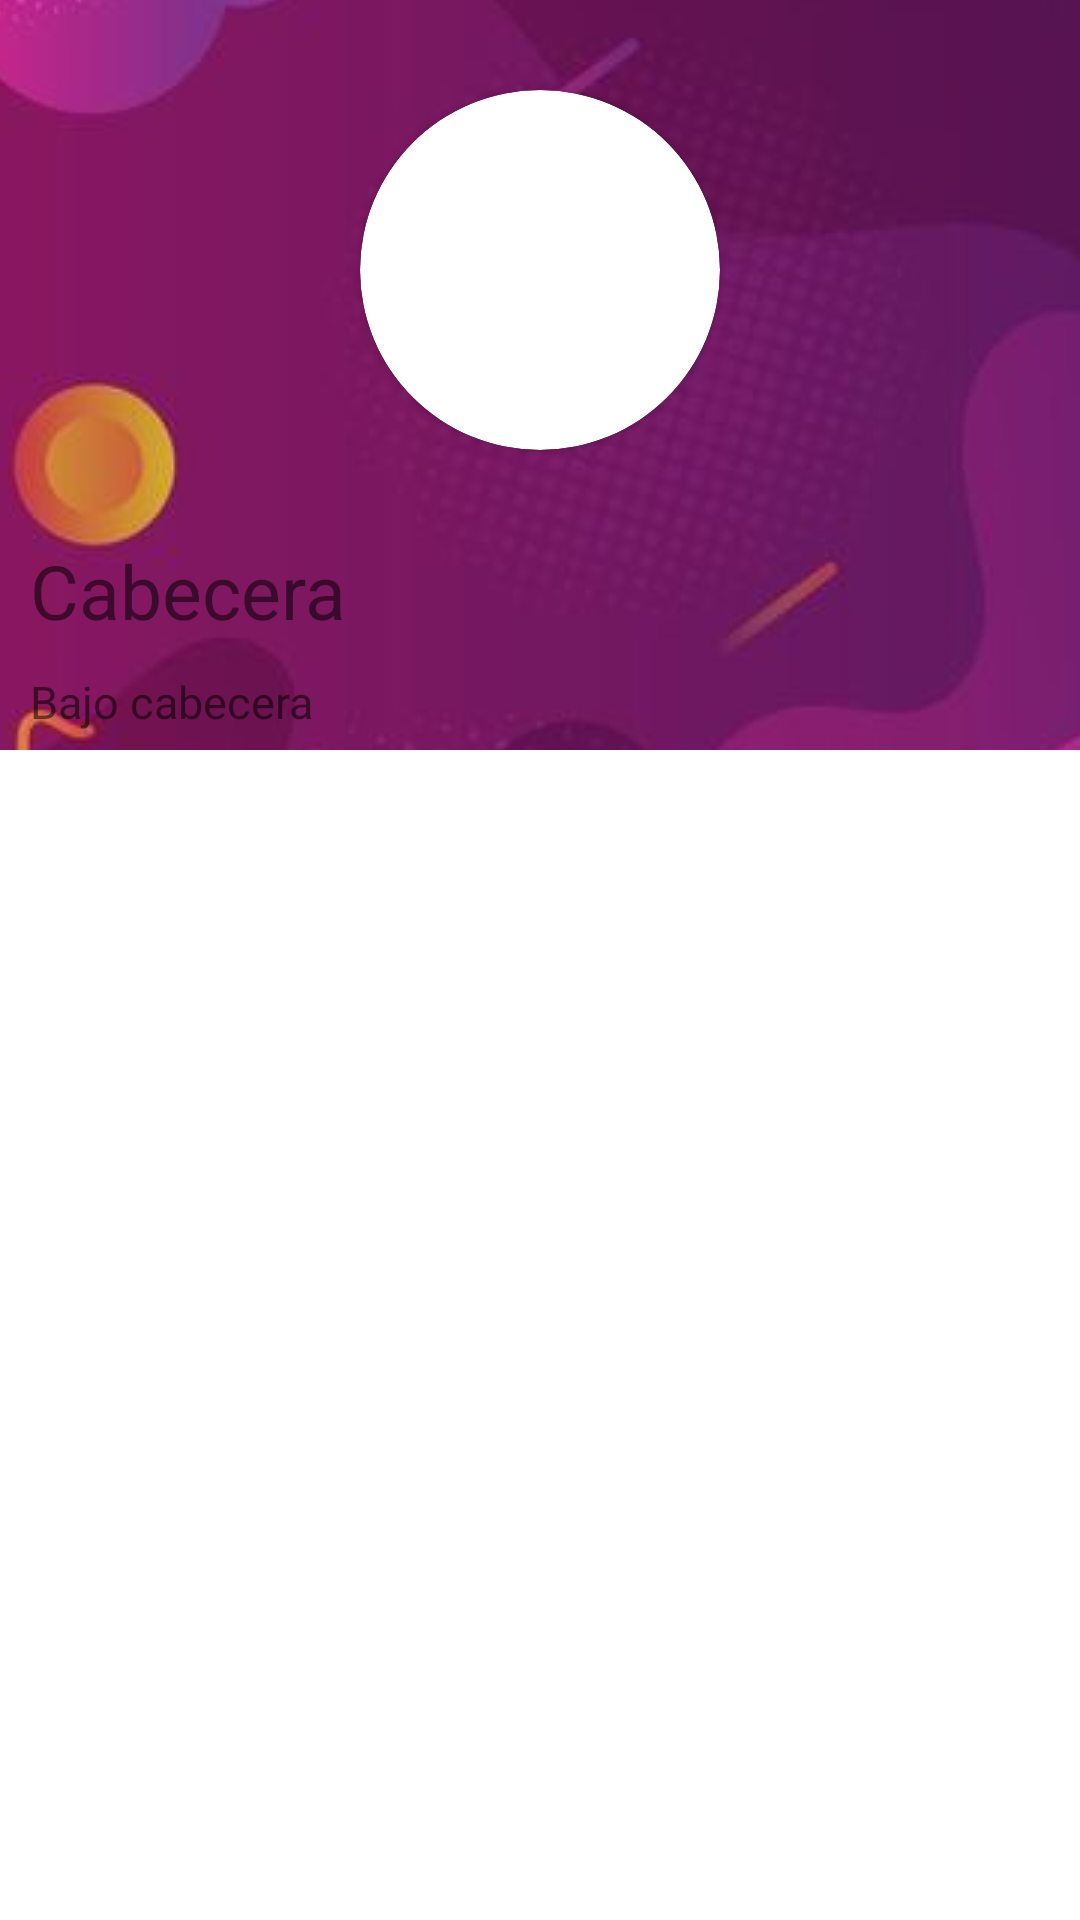

The Android layout XML behind this screen, and the referenced resources:
<!-- AndroidManifest.xml: application theme Theme.MyDailyTaxes -->
<!-- res/layout/header_navigation_drawer.xml -->
<?xml version="1.0" encoding="utf-8"?>
<FrameLayout xmlns:android="http://schemas.android.com/apk/res/android"
    android:layout_width="match_parent"
    android:layout_height="wrap_content"
    xmlns:app="http://schemas.android.com/apk/res-auto"
    android:orientation="vertical">

    <ImageView
        android:layout_width="wrap_content"
        android:layout_height="250dp"
        android:src="@mipmap/bcg"
        android:scaleType="center"/>

    <LinearLayout
        android:layout_width="match_parent"
        android:layout_height="wrap_content"
        android:orientation="vertical"
        android:layout_marginHorizontal="10dp">

        <androidx.cardview.widget.CardView
            android:layout_width="120dp"
            android:layout_height="120dp"
            android:layout_marginVertical="30dp"
            android:layout_gravity="center"
            app:cardCornerRadius="60dp"
            android:elevation="20dp">

            <ImageView
                android:layout_width="match_parent"
                android:layout_height="match_parent"
                android:src="@mipmap/me"
                android:scaleType="centerCrop"/>

        </androidx.cardview.widget.CardView>

        <TextView
            android:layout_width="match_parent"
            android:layout_height="wrap_content"
            android:text="Cabecera"
            android:textSize="25sp"/>

        <TextView
            android:layout_width="match_parent"
            android:layout_height="wrap_content"
            android:text="Bajo cabecera"
            android:textSize="15sp"
            android:layout_marginTop="10dp"/>

    </LinearLayout>


</FrameLayout>
<!-- resources referenced by this layout -->
<resources>
  <!-- mipmap bcg: jpg bitmap (mipmap-mdpi, 24609 bytes) -->
  <style name="Theme.MyDailyTaxes" parent="Theme.MaterialComponents.DayNight.NoActionBar">
          
          <item name="colorPrimary">@color/primary</item>
          <item name="colorPrimaryVariant">@color/purple_700</item>
          <item name="colorOnPrimary">@color/white</item>
          
          <item name="colorSecondary">@color/teal_200</item>
          <item name="colorSecondaryVariant">@color/teal_700</item>
          <item name="colorOnSecondary">@color/black</item>
          
          <item name="android:statusBarColor" tools:targetApi="l">@android:color/transparent</item>
          
      </style>
  <color name="primary">#35A2B3</color>
  <color name="purple_700">#FF3700B3</color>
  <color name="white">#FFFFFFFF</color>
  <color name="teal_200">#FF03DAC5</color>
  <color name="teal_700">#FF018786</color>
  <color name="black">#FF000000</color>
</resources>
